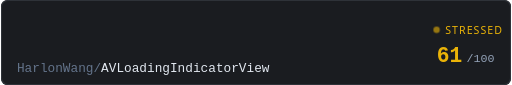
t = 0.00 s
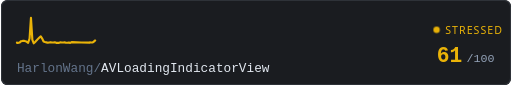
t = 0.31 s
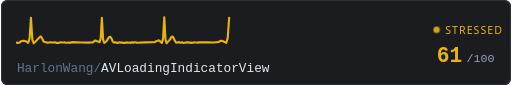
t = 0.94 s
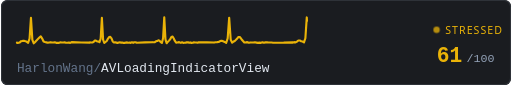
t = 1.25 s
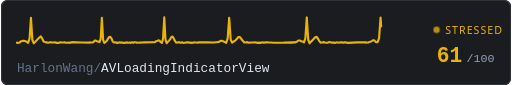
t = 1.56 s
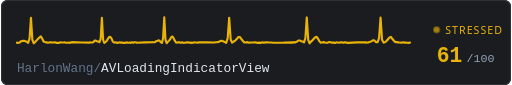
t = 2.19 s

The animated SVG that drew these frames (rendered in a browser with its animation timeline set to each time). Animation: 3 CSS @keyframes rules; one cycle of 2.50 s, repeats indefinitely.

<svg xmlns="http://www.w3.org/2000/svg" width="480" height="80" viewBox="0 0 480 80">
  <defs>
    <style>
      @keyframes trace-fast {
        0% { stroke-dashoffset: 1000; }
        100% { stroke-dashoffset: 0; }
      }
      @keyframes pulse {
        0%, 100% { opacity: 0.6; }
        50% { opacity: 1; }
      }
      @keyframes fade {
        0%, 100% { opacity: 0.4; }
        50% { opacity: 0.7; }
      }
      .bg { fill: #1a1c20; }
      .ecg {
        fill: none;
        stroke: #eab308;
        stroke-width: 2;
        stroke-linecap: round;
        stroke-linejoin: round;
        /* no filter - avoids render glitch */
        stroke-dasharray: 1000;
        animation: trace-fast 2.5s linear infinite;
      }
      .repo { fill: #e2e8f0; font-family: ui-monospace, 'SF Mono', Consolas, monospace; font-size: 12px; }
      .repo-dim { fill: #64748b; }
      .score { fill: #eab308; font-family: ui-monospace, 'SF Mono', Consolas, monospace; font-size: 20px; font-weight: bold; }
      .score-unit { fill: #94a3b8; font-family: ui-monospace, 'SF Mono', Consolas, monospace; font-size: 11px; }
      .status { fill: #eab308; font-family: system-ui, -apple-system, 'Segoe UI', sans-serif; font-size: 10px; text-transform: uppercase; letter-spacing: 1px;  }
      .dot { fill: #eab308; animation: pulse 0.7s ease-in-out infinite; }
      .border { fill: none; stroke: #2e3238; stroke-width: 1; rx: 6; }
    </style>
  </defs>

  <rect class="bg" width="480" height="80" rx="6"/>
  
  <rect class="border" x="0.5" y="0.5" width="479" height="79"/>

  <path class="ecg" d="M 15,40 L 15,40.34 L 16.32,40.32 L 17.64,39.9 L 18.96,38.75 L 20.28,38.52 L 21.6,38.43 L 22.92,38.74 L 24.24,39.37 L 25.56,40.26 L 26.88,36.23 L 28.2,16.87 L 29.52,37.59 L 30.84,40.73 L 32.16,39.55 L 33.48,38.03 L 34.8,36.6 L 36.12,35.3 L 37.44,34.22 L 38.75,36.31 L 40.07,39.04 L 41.39,39.5 L 42.71,39.87 L 44.03,40.21 L 45.35,39.94 L 46.67,39.7 L 47.99,40.02 L 49.31,40.01 L 50.63,39.77 L 51.95,40.31 L 53.27,40.18 L 54.59,40.35 L 55.91,39.74 L 57.23,39.97 L 58.55,40.02 L 59.87,39.89 L 61.19,40.22 L 62.51,40.26 L 63.83,39.97 L 65.15,40.36 L 66.47,39.63 L 75.71,40 L 83.63,40.08 L 83.63,39.9 L 84.76,39.96 L 85.89,39.99 L 87.02,39.47 L 88.15,38.26 L 89.29,38.22 L 90.42,38.94 L 91.55,39.06 L 92.68,39.69 L 93.82,36.4 L 94.95,16.85 L 96.08,37.22 L 97.21,40.45 L 98.34,39.56 L 99.48,38.59 L 100.61,36.51 L 101.74,34.9 L 102.87,34.73 L 104.01,36.13 L 105.14,39.04 L 106.27,39.97 L 107.4,39.82 L 108.53,40.09 L 109.67,40.36 L 110.8,39.93 L 111.93,39.75 L 113.06,40.13 L 114.2,40.03 L 115.33,40.37 L 116.46,40.35 L 117.59,40.07 L 118.73,39.93 L 119.86,40.18 L 120.99,40.05 L 122.12,40.33 L 123.25,39.85 L 124.39,40.3 L 125.52,39.82 L 126.65,39.78 L 127.78,40.28 L 135.71,39.91 L 142.5,39.82 L 142.5,39.71 L 143.62,39.77 L 144.73,39.71 L 145.85,38.86 L 146.97,38.64 L 148.08,37.98 L 149.2,38.4 L 150.31,39.67 L 151.43,40.44 L 152.54,36.02 L 153.66,16.4 L 154.78,37.08 L 155.89,40.69 L 157.01,39.44 L 158.12,38.23 L 159.24,36.95 L 160.35,34.8 L 161.47,34.43 L 162.59,36.25 L 163.7,38.55 L 164.82,40.15 L 165.93,39.99 L 167.05,39.68 L 168.16,39.88 L 169.28,40.33 L 170.4,39.79 L 171.51,40.38 L 172.63,40.26 L 173.74,40.14 L 174.86,39.9 L 175.97,39.8 L 177.09,40.28 L 178.2,39.94 L 179.32,40.39 L 180.44,40.2 L 181.55,39.88 L 182.67,39.97 L 183.78,39.99 L 184.9,40.25 L 186.01,39.88 L 193.82,39.78 L 200.52,39.95 L 200.52,40.06 L 201.94,39.77 L 203.37,39.67 L 204.79,39.53 L 206.22,38.69 L 207.64,38.31 L 209.06,38.9 L 210.49,39.46 L 211.91,40.34 L 213.34,36.15 L 214.76,16.66 L 216.19,37.52 L 217.61,40.12 L 219.04,39.07 L 220.46,38.16 L 221.88,36.8 L 223.31,34.95 L 224.73,34.79 L 226.16,36.68 L 227.58,38.37 L 229.01,39.96 L 230.43,39.88 L 231.86,39.68 L 233.28,40.28 L 234.7,39.94 L 236.13,40.04 L 237.55,40.02 L 238.98,39.79 L 240.4,40.08 L 241.83,40.36 L 243.25,40.13 L 244.67,40.34 L 246.1,39.87 L 247.52,40.29 L 248.95,39.9 L 250.37,39.85 L 251.8,40.02 L 253.22,39.95 L 254.65,40.05 L 256.07,40.21 L 266.04,40.16 L 274.59,39.87 L 274.59,40.08 L 275.91,39.66 L 277.23,39.94 L 278.55,39.19 L 279.87,38.12 L 281.19,38.06 L 282.51,38.81 L 283.83,39.09 L 285.15,39.89 L 286.47,36.02 L 287.79,16.41 L 289.12,37.42 L 290.44,40.77 L 291.76,39.16 L 293.08,38.02 L 294.4,36.5 L 295.72,35.11 L 297.04,34.71 L 298.36,36.47 L 299.68,38.91 L 301,40.15 L 302.32,40.04 L 303.64,39.64 L 304.96,39.99 L 306.29,40.27 L 307.61,40.11 L 308.93,39.62 L 310.25,39.77 L 311.57,40.15 L 312.89,40.14 L 314.21,40.38 L 315.53,39.91 L 316.85,40.05 L 318.17,40.25 L 319.49,39.78 L 320.81,39.87 L 322.13,40.24 L 323.46,39.91 L 324.78,39.91 L 326.1,40.38 L 335.34,39.92 L 343.27,39.82 L 343.27,40.16 L 344.66,39.98 L 346.06,39.88 L 347.46,39.37 L 348.86,38.68 L 350.26,37.89 L 351.65,38.24 L 353.05,39.76 L 354.45,39.73 L 355.85,35.83 L 357.24,16.48 L 358.64,37.52 L 360.04,40.09 L 361.44,39.71 L 362.84,38.61 L 364.23,36.92 L 365.63,35.31 L 367.03,34.75 L 368.43,36.72 L 369.82,38.36 L 371.22,39.66 L 372.62,39.63 L 374.02,39.88 L 375.42,40 L 376.81,40.23 L 378.21,39.83 L 379.61,40.14 L 381.01,40.07 L 382.4,40.28 L 383.8,40.38 L 385,40"/>

  <text class="repo" x="15" y="68">
    <tspan class="repo-dim">HarlonWang/</tspan>AVLoadingIndicatorView
  </text>

  <circle class="dot" cx="410" cy="28" r="3"/>
  <text class="status" x="418" y="32">stressed</text>

  <text class="score" x="410" y="58">61</text>
  <text class="score-unit" x="438" y="58">/100</text>
</svg>
